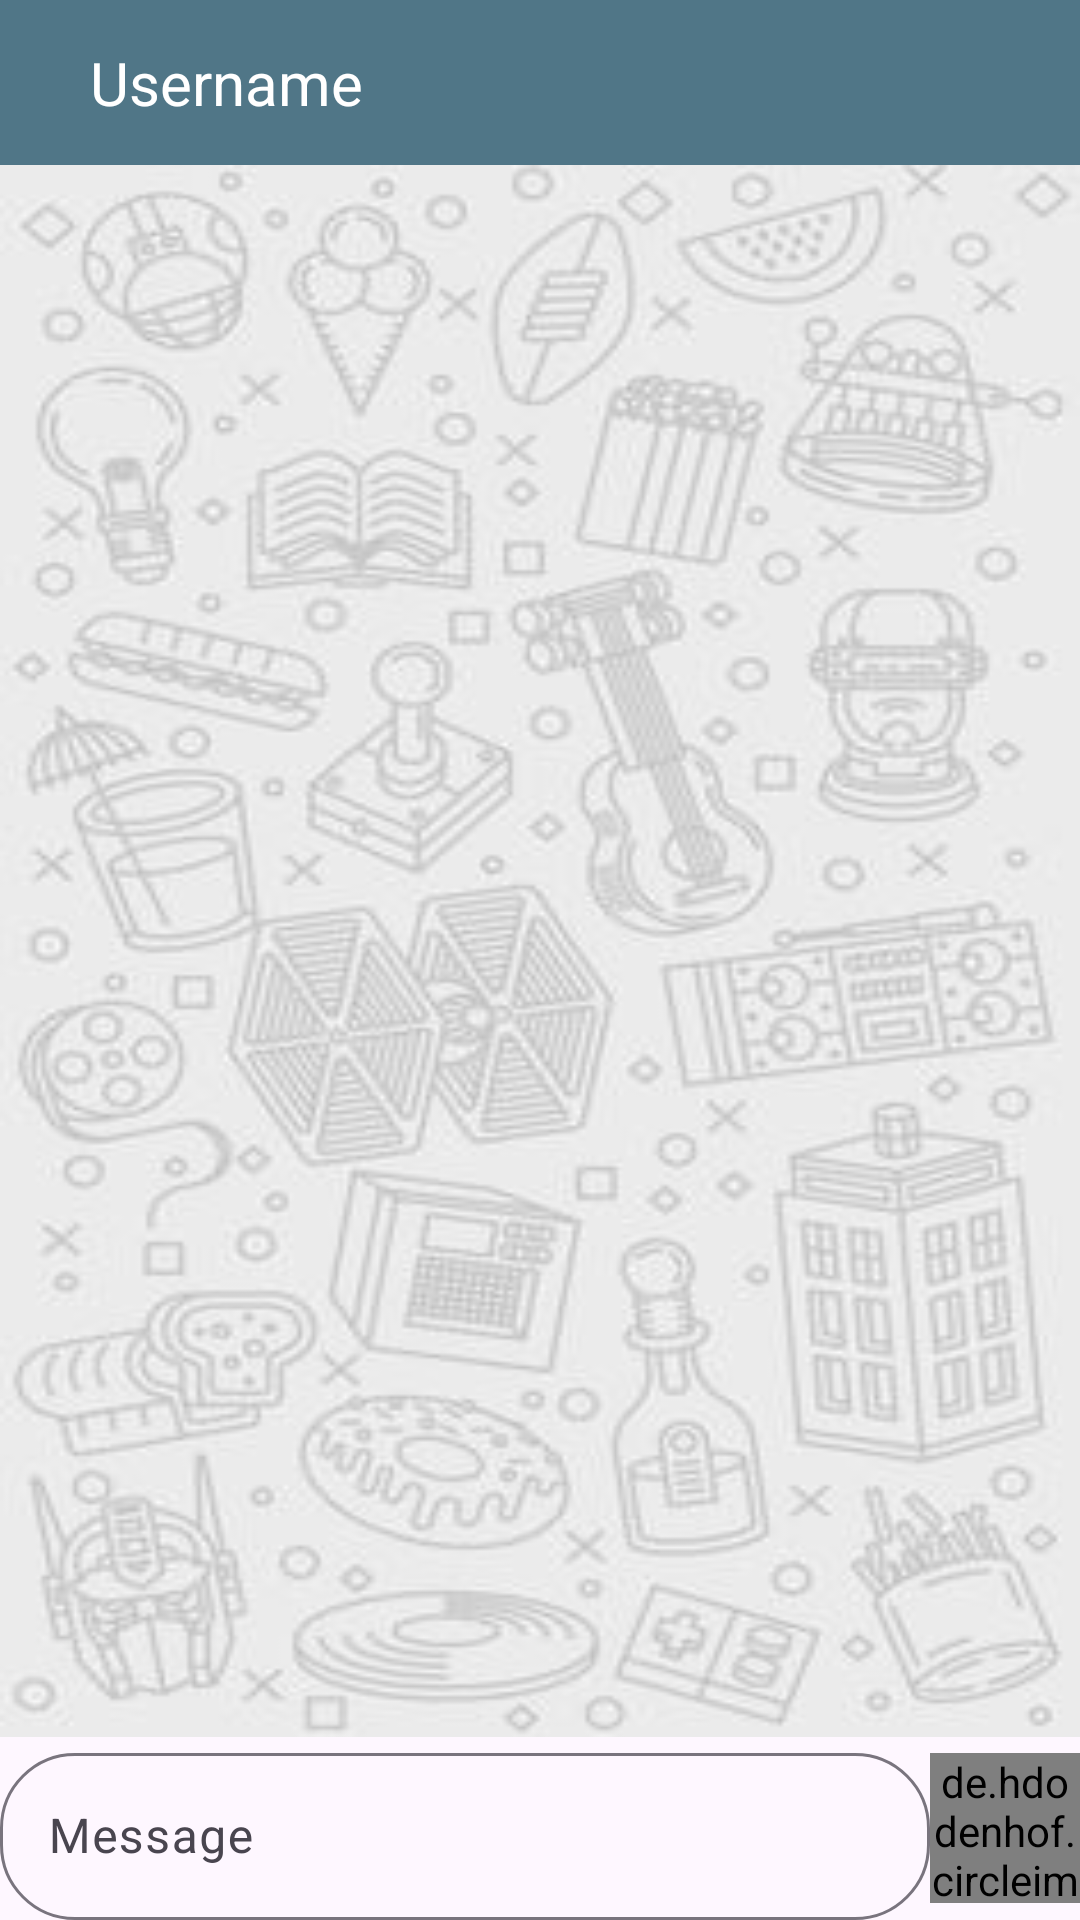

This screen was rendered from an Android layout file. Write that file and the resources it references.
<!-- AndroidManifest.xml: application theme Theme.MetUp -->
<!-- res/layout/activity_message.xml -->
<?xml version="1.0" encoding="utf-8"?>
<RelativeLayout xmlns:android="http://schemas.android.com/apk/res/android"
    xmlns:app="http://schemas.android.com/apk/res-auto"
    xmlns:tools="http://schemas.android.com/tools"
    android:layout_width="match_parent"
    android:layout_height="match_parent"
    tools:context=".Message">
    <LinearLayout
        android:layout_width="match_parent"
        android:layout_height="wrap_content"
        android:minHeight="55sp"
        android:orientation="horizontal"
        android:padding="10sp"
        android:id="@+id/layout_msgtop"
        android:background="@color/navyBlue">
        <ImageView
            android:layout_width="wrap_content"
            android:layout_height="wrap_content"
            android:id="@+id/msgBack"
            android:layout_marginLeft="5sp"
            android:layout_gravity="center_vertical"
            android:src="@drawable/baseline_keyboard_backspace_24">
        </ImageView>
        <TextView
            android:layout_width="wrap_content"
            android:layout_height="wrap_content"
            android:text="Username"
            android:textColor="@color/white"
            android:layout_marginLeft="15dp"
            android:textSize="20sp"
            android:id="@+id/txt_msgusername"
            android:layout_gravity="center_vertical">
        </TextView>
    </LinearLayout>
  <androidx.recyclerview.widget.RecyclerView
      android:layout_width="match_parent"
      android:layout_height="match_parent"
      android:layout_below="@+id/layout_msgtop"
      android:layout_above="@+id/layout_msgbottom"
      android:background="@drawable/chatbg"
      android:id="@+id/msg_recycler">
  </androidx.recyclerview.widget.RecyclerView>
    <RelativeLayout
        android:layout_width="match_parent"
        android:layout_height="wrap_content"
        android:id="@+id/layout_msgbottom"
        android:layout_alignParentBottom="true">
        <com.google.android.material.textfield.TextInputLayout
            android:layout_width="match_parent"
            android:layout_height="wrap_content"
            android:hint="Message"
            app:boxCornerRadiusTopStart="25dp"
            app:boxCornerRadiusTopEnd="25dp"
            app:boxCornerRadiusBottomStart="25dp"
            app:boxCornerRadiusBottomEnd="25sp"
            android:backgroundTint="@color/white"
            android:scrollbarStyle="insideOverlay"
            android:layout_alignParentLeft="true"
            android:layout_toLeftOf="@+id/msg_send"
            android:id="@+id/layout_msglayout">
            <com.google.android.material.textfield.TextInputEditText
                android:layout_width="match_parent"
                android:layout_height="match_parent"
                android:id="@+id/txt_msgbox"
                android:maxHeight="100sp">
            </com.google.android.material.textfield.TextInputEditText>
        </com.google.android.material.textfield.TextInputLayout>
        <de.hdodenhof.circleimageview.CircleImageView
            android:layout_width="50sp"
            android:layout_height="50sp"
            android:id="@+id/msg_send"
            app:civ_circle_background_color="@color/navyBlue"
            android:layout_centerVertical="true"
            android:src="@drawable/baseline_send_24"
            app:civ_border_width="2sp"
            app:civ_border_overlay="false"
            app:civ_border_color="@color/navyBlue"
            android:layout_alignParentEnd="true">
        </de.hdodenhof.circleimageview.CircleImageView>
    </RelativeLayout>
</RelativeLayout>
<!-- resources referenced by this layout -->
<resources>
  <color name="navyBlue">#507687</color>
  <color name="white">#FFFFFFFF</color>
  <!-- drawable chatbg: jpg bitmap (drawable, 18373 bytes) -->
  <style name="Theme.MetUp" parent="Base.Theme.MetUp" />
  <style name="Base.Theme.MetUp" parent="Theme.Material3.Light">
          
          <item name="colorPrimary">@color/navyBlue</item>
          <item name="colorSecondary">@color/peacockBlue</item>
      </style>
  <color name="peacockBlue">#00394c</color>
</resources>
